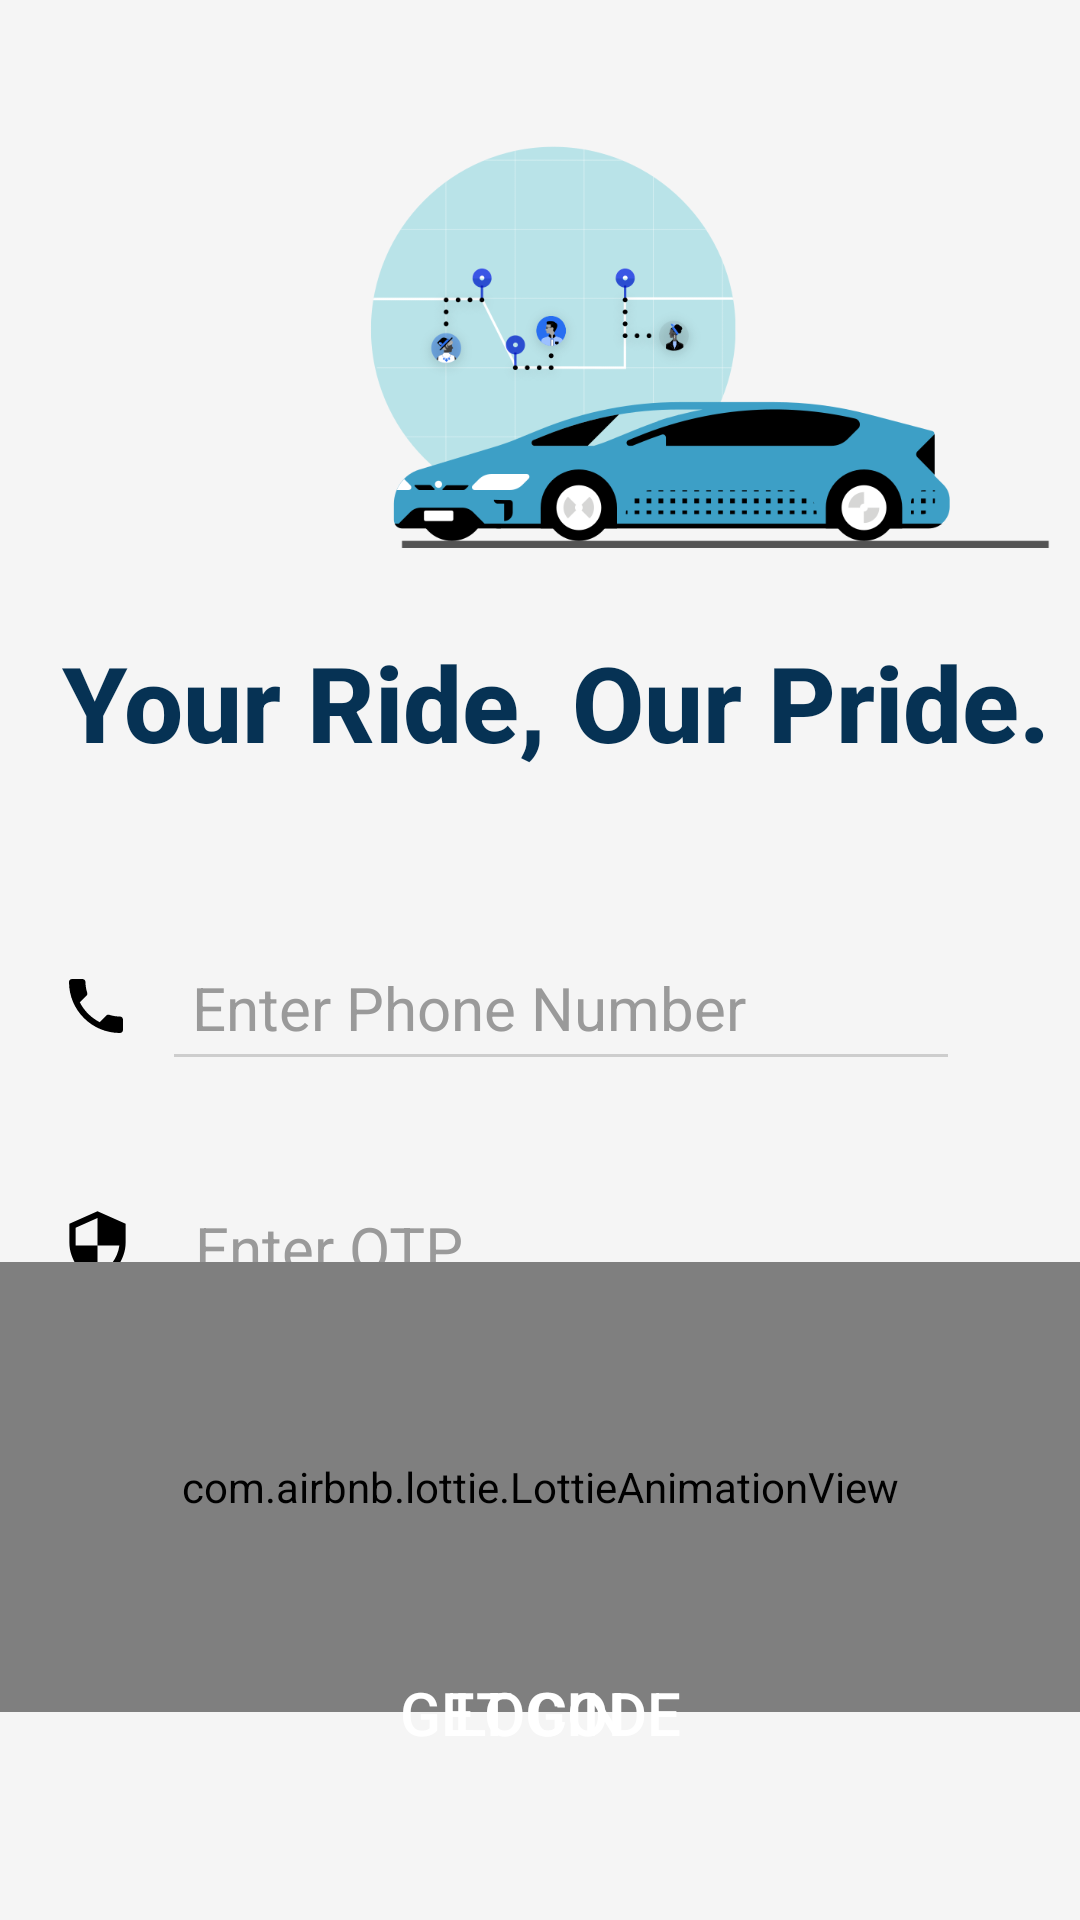

This screen was rendered from an Android layout file. Write that file and the resources it references.
<!-- AndroidManifest.xml: application theme AppTheme -->
<!-- res/layout/activity_login.xml -->
<?xml version="1.0" encoding="utf-8"?>
<RelativeLayout xmlns:android="http://schemas.android.com/apk/res/android"
    xmlns:app="http://schemas.android.com/apk/res-auto"
    xmlns:tools="http://schemas.android.com/tools"
    android:layout_width="match_parent"
    android:layout_height="match_parent"
    android:background="#F5F5F5"
    android:orientation="vertical"
    tools:context=".Activities.LoginAct">

    <ImageView
        android:id="@+id/image_view"
        android:layout_width="match_parent"
        android:layout_height="250dp"
        android:layout_alignParentStart="true"
        android:layout_alignParentTop="true"
        android:layout_alignParentEnd="true"
        android:layout_marginTop="-10dp"
        android:layout_marginEnd="10dp"
        android:layout_marginBottom="30dp"
        android:alpha="1"
        android:contentDescription="@string/description"
        android:scaleType="centerInside"
        android:src="@drawable/download" />

    <TextView
        android:id="@+id/ttv"
        android:layout_width="match_parent"
        android:layout_height="wrap_content"
        android:layout_below="@+id/image_view"
        android:layout_alignParentStart="true"
        android:layout_alignParentEnd="true"
        android:layout_marginStart="10dp"
        android:layout_marginTop="-60dp"
        android:elevation="2dp"
        android:fontFamily="sans-serif-medium"
        android:gravity="center"
        android:text="Your Ride, Our Pride."
        android:textColor="?attr/backgroundColorDark"
        android:textSize="35sp"
        android:textStyle="bold" />

    <LinearLayout
        android:id="@+id/linearLayout5"
        android:layout_width="match_parent"
        android:layout_height="wrap_content"
        android:layout_below="@+id/image_view"
        android:layout_alignParentStart="true"
        android:layout_alignParentEnd="true"
        android:layout_marginStart="5dp"
        android:layout_marginEnd="5dp"
        android:background="@android:color/transparent"
        android:orientation="vertical"
        android:paddingTop="10dp"
        android:paddingBottom="50dp">

        <LinearLayout
            android:id="@+id/ll1"
            android:layout_width="match_parent"
            android:layout_height="wrap_content"
            android:layout_gravity="center"
            android:layout_marginStart="20dp"
            android:layout_marginTop="20dp"
            android:layout_marginEnd="30dp"
            android:gravity="center"
            android:orientation="horizontal">

            <ImageView
                android:layout_width="wrap_content"
                android:layout_height="wrap_content"
                android:layout_gravity="center"
                android:layout_marginTop="5dp"
                android:layout_marginEnd="10dp"
                android:contentDescription="@string/description"
                android:src="@drawable/call" />

            <com.google.android.material.textfield.TextInputLayout
                android:id="@+id/phone"
                android:layout_width="match_parent"
                android:layout_height="60dp"
                android:importantForAutofill="no"
                android:textColorHint="?attr/hintColor">

                <com.google.android.material.textfield.TextInputEditText
                    android:layout_width="match_parent"
                    android:layout_height="wrap_content"
                    android:hapticFeedbackEnabled="true"
                    android:hint="@string/enter_phone_number"
                    android:inputType="phone"
                    android:paddingStart="10dp"
                    android:paddingTop="12dp"
                    android:paddingBottom="10dp"
                    android:textColor="?attr/backgroundColorDark"
                    android:textSize="20dp"
                    tools:ignore="RtlSymmetry,SpUsage" />

            </com.google.android.material.textfield.TextInputLayout>

        </LinearLayout>

        <LinearLayout
            android:id="@+id/ll2"
            android:layout_width="match_parent"
            android:layout_height="wrap_content"
            android:layout_gravity="center"
            android:layout_marginStart="20dp"
            android:layout_marginTop="20dp"
            android:layout_marginEnd="30dp"
            android:gravity="center"
            android:orientation="horizontal"
            tools:ignore="NotSibling">

            <ImageView
                android:layout_width="25dp"
                android:layout_height="25dp"
                android:layout_gravity="center"
                android:layout_marginTop="5dp"
                android:layout_marginEnd="10dp"
                android:contentDescription="@string/description"
                android:src="@drawable/otp" />

            <com.google.android.material.textfield.TextInputLayout
                android:id="@+id/otp"
                android:layout_width="match_parent"
                android:layout_height="60dp"
                android:hint="@string/enter_otp"
                android:inputType="number"
                android:textColorHint="?attr/hintColor">

                <com.google.android.material.textfield.TextInputEditText
                    android:layout_width="match_parent"
                    android:layout_height="wrap_content"
                    android:hapticFeedbackEnabled="true"
                    android:inputType="number"
                    android:paddingStart="10dp"
                    android:paddingTop="12dp"
                    android:paddingBottom="10dp"
                    android:textColor="?attr/backgroundColorDark"
                    android:textSize="20dp"
                    tools:ignore="RtlSymmetry,SpUsage" />

            </com.google.android.material.textfield.TextInputLayout>

        </LinearLayout>

    </LinearLayout>

    <com.airbnb.lottie.LottieAnimationView
        android:id="@+id/progressBar3"
        android:layout_width="match_parent"
        android:layout_height="150dp"
        android:layout_below="@+id/linearLayout5"
        android:layout_alignParentStart="true"
        android:layout_alignParentEnd="true"
        android:layout_marginTop="-70dp"
        android:layout_marginBottom="-30dp"
        app:lottie_autoPlay="true"
        app:lottie_loop="true"
        app:lottie_rawRes="@raw/otp"
        tools:ignore="RtlSymmetry" />

    <Button
        android:id="@+id/login_btn"
        android:layout_width="200dp"
        android:layout_height="60dp"
        android:layout_below="@+id/progressBar3"
        android:layout_alignParentStart="true"
        android:layout_alignParentEnd="true"
        android:layout_marginStart="35dp"
        android:layout_marginEnd="35dp"
        android:background="@drawable/save_now_bg"
        android:elevation="0dp"
        android:gravity="center"
        android:text="@string/login"
        android:textColor="@color/white"
        android:textSize="20sp" />

    <Button
        android:id="@+id/getCode"
        android:layout_width="200dp"
        android:layout_height="60dp"
        android:layout_below="@+id/progressBar3"
        android:layout_alignParentStart="true"
        android:layout_alignParentEnd="true"
        android:layout_marginStart="35dp"
        android:layout_marginEnd="35dp"
        android:background="@drawable/save_now_bg"
        android:elevation="0dp"
        android:text="@string/get_code"
        android:textColor="@color/white"
        android:textSize="20sp" />


</RelativeLayout>
<!-- resources referenced by this layout -->
<resources>
  <color name="white">#FFF</color>
  <!-- drawable call (drawable) -->
  <vector xmlns:android="http://schemas.android.com/apk/res/android"
      android:width="24dp"
      android:height="24dp"
      android:tint="?attr/textPrimary"
      android:viewportWidth="24.0"
      android:viewportHeight="24.0">
      <path
          android:fillColor="#FF000000"
          android:pathData="M6.62,10.79c1.44,2.83 3.76,5.14 6.59,6.59l2.2,-2.2c0.27,-0.27 0.67,-0.36 1.02,-0.24 1.12,0.37 2.33,0.57 3.57,0.57 0.55,0 1,0.45 1,1V20c0,0.55 -0.45,1 -1,1 -9.39,0 -17,-7.61 -17,-17 0,-0.55 0.45,-1 1,-1h3.5c0.55,0 1,0.45 1,1 0,1.25 0.2,2.45 0.57,3.57 0.11,0.35 0.03,0.74 -0.25,1.02l-2.2,2.2z" />
  </vector>
  <!-- drawable download: png bitmap (drawable, 56800 bytes) -->
  <!-- drawable otp (drawable) -->
  <vector xmlns:android="http://schemas.android.com/apk/res/android"
          android:width="24dp"
          android:height="24dp"
          android:viewportWidth="24.0"
          android:viewportHeight="24.0">
      <path
          android:fillColor="?attr/textPrimary"
          android:pathData="M12,1L3,5v6c0,5.55 3.84,10.74 9,12 5.16,-1.26 9,-6.45 9,-12L21,5l-9,-4zM12,11.99h7c-0.53,4.12 -3.28,7.79 -7,8.94L12,12L5,12L5,6.3l7,-3.11v8.8z"/>
  </vector>
  <string name="description">description</string>
  <string name="enter_otp">Enter OTP</string>
  <string name="enter_phone_number">Enter Phone Number</string>
  <string name="get_code">Get Code</string>
  <string name="login">Login</string>
  <style name="AppTheme" parent="Theme.AppCompat.Light.NoActionBar">
  
          <item name="primaryColor">@color/colorPrimaryDark</item>
          <item name="primaryColorDark">@color/colorPrimary</item>
          <item name="accentColor">@color/lightThemeBlue</item>
  
          <item name="backgroundColor">#F5F5F5</item>
          <item name="backgroundColorDark">@color/lightThemeBlue</item>
          <item name="toolbarColor">#2999f2</item>
  
          <item name="textPrimary">@color/black</item>
          <item name="textSecondary">#D0D0D0</item>
          <item name="textTertiary">#383838</item>
  
          <item name="hintColor">#9A9A9A</item>
  
          <item name="colorControlNormal">#CDCDCD</item>
          <item name="colorControlActivated">#2999f2</item>
  
          <item name="statusBarColorD">@color/lightThemeBlue</item>
          <item name="statusBarColorL">@color/orange</item>
  
          <item name="android:statusBarColor">@color/backgroundDark</item>
          <item name="dialogBG">?attr/backgroundColorDark</item>
  
          <item name="accentDialog">@color/yellow_pastel</item>
          <item name="accentDialogGreen">@color/yellow_pastel</item>
  
          <item name="division">#CCC</item>
  
      </style>
  <color name="colorPrimaryDark">#000</color>
  <color name="colorPrimary">#FFF</color>
  <color name="lightThemeBlue">#063254</color>
  <color name="black">#000</color>
  <color name="orange">#063254</color>
  <color name="backgroundDark">#1d2026</color>
  <color name="yellow_pastel">#FFA726</color>
</resources>
